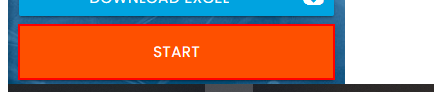
Workflow: RPAChallenge_StartChallenge

Step 1: click on the button in window '* Challenge' (chrome.exe)

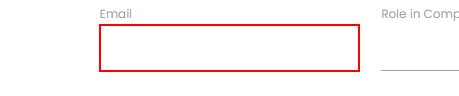
Step 2: type "[CurrentRow("Email").ToString]" into the text box in window 'Rpa Challenge' (chrome.exe)

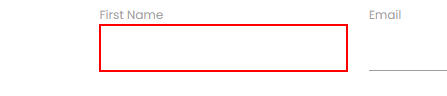
Step 3: type "[CurrentRow("First Name").ToString]" into the text box in window 'Rpa Challenge' (chrome.exe)

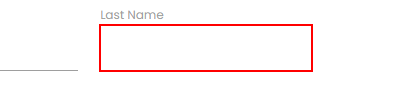
Step 4: type "[CurrentRow("Last Name ").ToString]" into the text box in window 'Rpa Challenge' (chrome.exe)

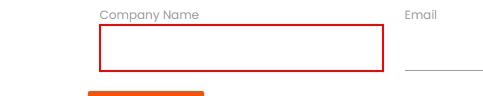
Step 5: type "[CurrentRow("Company Name").ToString]" into the text box in window 'Rpa Challenge' (chrome.exe)

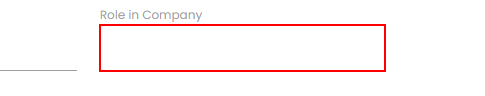
Step 6: type "[CurrentRow("Role in Company").ToString]" into the text box in window 'Rpa Challenge' (chrome.exe)

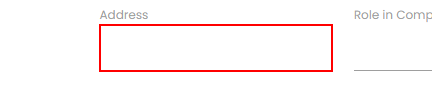
Step 7: type "[CurrentRow("Address").ToString]" into the text box in window 'Rpa Challenge' (chrome.exe)

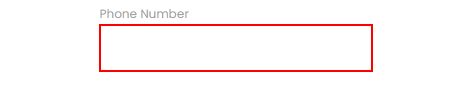
Step 8: type "[CurrentRow("Phone Number").ToString]" into the text box in window 'Rpa Challenge' (chrome.exe)

Step 9: click on the text box in window 'Rpa Challenge' (chrome.exe) (no picture)

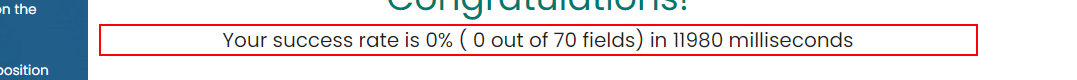
Step 10: get-text from the element 'Your success rate is*in*milliseconds' in window 'Rpa Challenge' (chrome.exe)

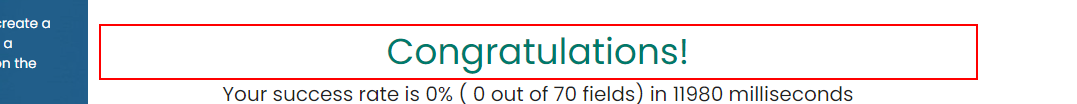
Step 11: find the element 'Congratulations!' in window 'Rpa Challenge' (chrome.exe)